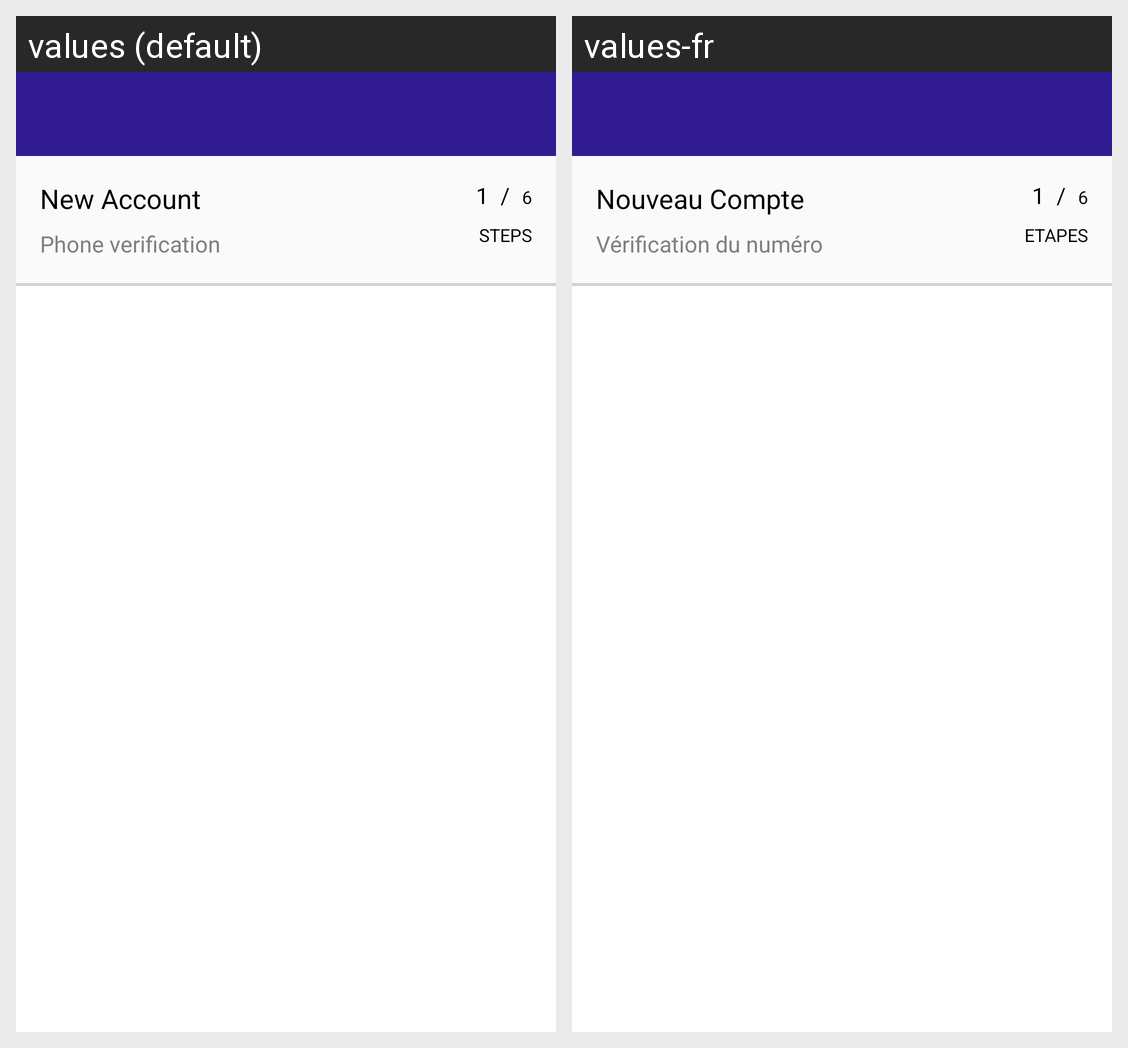

Translations of the strings shown on this Android screen, per locale in the grid:
Android screen res/layout/activity_sign_up.xml rendered under 2 locales, left to right: values (default), values-fr. Device: Nexus 5 (rendered at 1080×1920; each locale shown at half size, 540×960, under a caption strip naming it); theme MyMaterialTheme.
Strings drawn on this screen, with the default value and each locale's value (text and hints the layout hard-codes, and strings that could not be matched under every locale, appear in the picture but are not listed):

new_account
  values: New Account
  values-fr: Nouveau Compte

phone_verification
  values: Phone verification
  values-fr: Vérification du numéro

one
  values: 1
  values-fr: 1

step_divider
  values: /
  values-fr: /

six
  values: 6
  values-fr: 6

steps
  values: STEPS
  values-fr: ETAPES
